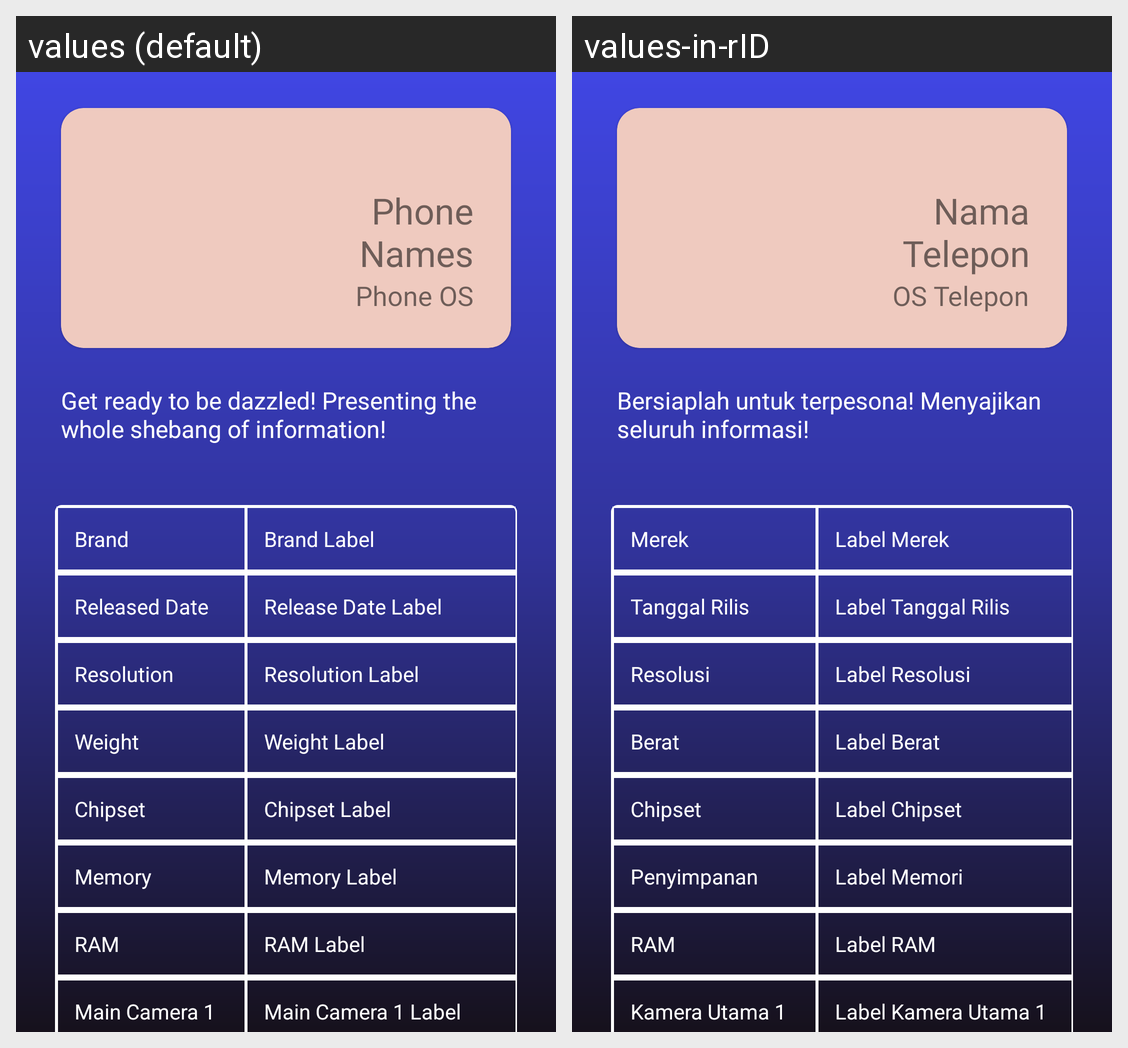

Here is an Android app screen in its default locale and in the app's own translations. Write out the translated-string differences for the strings that appear on this screen.
Android screen res/layout/activity_detail_wishlist.xml rendered under 2 locales, left to right: values (default), values-in-rID. Device: Nexus 5 (rendered at 1080×1920; each locale shown at half size, 540×960, under a caption strip naming it); theme Theme.Auxilium.
Strings drawn on this screen, with the default value and each locale's value (text and hints the layout hard-codes, and strings that could not be matched under every locale, appear in the picture but are not listed):

phone_names
  values: Phone Names
  values-in-rID: Nama Telepon

phone_os
  values: Phone OS
  values-in-rID: OS Telepon

support_text_get_ready
  values: Get ready to be dazzled! Presenting the whole shebang of information!
  values-in-rID: Bersiaplah untuk terpesona! Menyajikan seluruh informasi!

brand
  values: Brand
  values-in-rID: Merek

brand_label
  values: Brand Label
  values-in-rID: Label Merek

released_date
  values: Released Date
  values-in-rID: Tanggal Rilis

release_date_label
  values: Release Date Label
  values-in-rID: Label Tanggal Rilis

resolution
  values: Resolution
  values-in-rID: Resolusi

resolution_label
  values: Resolution Label
  values-in-rID: Label Resolusi

weight
  values: Weight
  values-in-rID: Berat

weight_label
  values: Weight Label
  values-in-rID: Label Berat

chipset
  values: Chipset
  values-in-rID: Chipset

chipset_label
  values: Chipset Label
  values-in-rID: Label Chipset

memory
  values: Memory
  values-in-rID: Penyimpanan

memory_label
  values: Memory Label
  values-in-rID: Label Memori

ram
  values: RAM
  values-in-rID: RAM

ram_label
  values: RAM Label
  values-in-rID: Label RAM

main_camera_1
  values: Main Camera 1
  values-in-rID: Kamera Utama 1

main_camera_1_label
  values: Main Camera 1 Label
  values-in-rID: Label Kamera Utama 1
